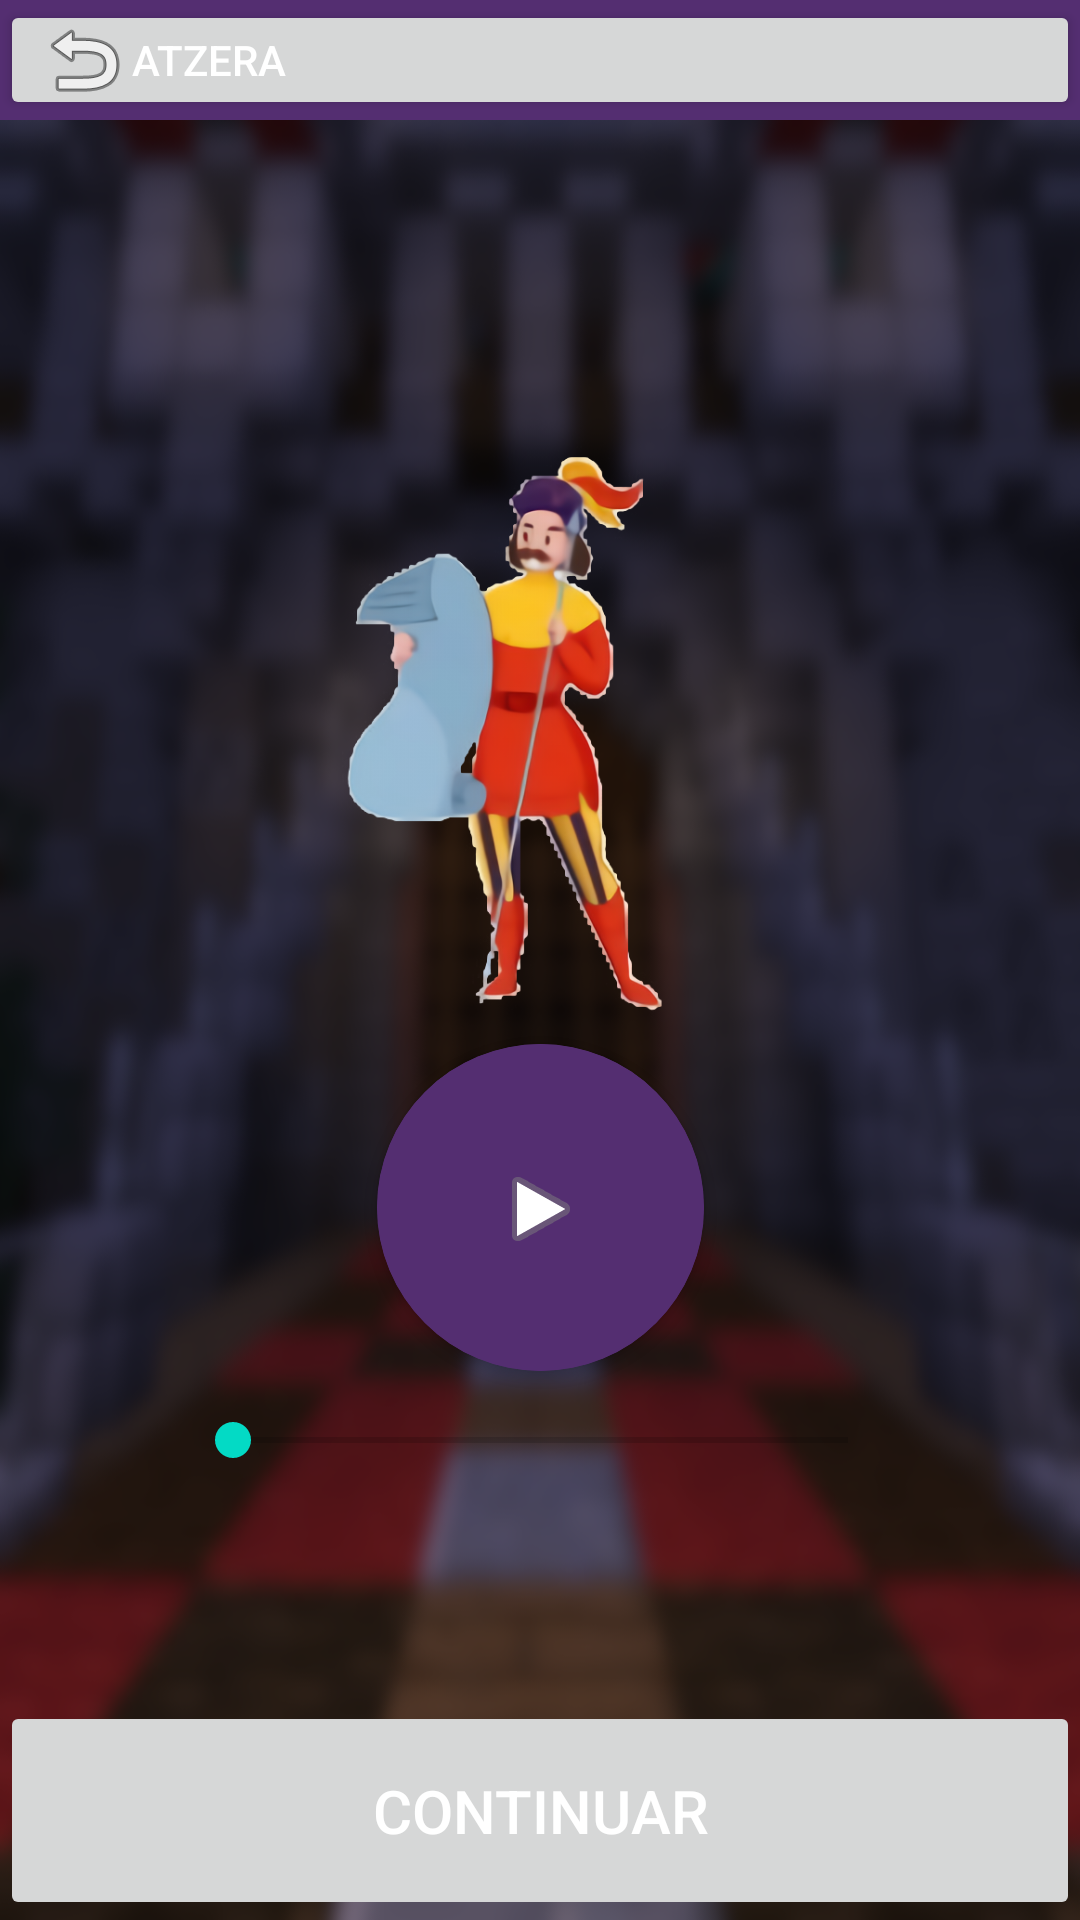

The Android layout XML behind this screen, and the referenced resources:
<!-- AndroidManifest.xml: application theme Theme.DidaktikAppArtzikulturapp -->
<!-- res/layout/actividad1.xml -->
<?xml version="1.0" encoding="utf-8"?>
<androidx.constraintlayout.widget.ConstraintLayout xmlns:android="http://schemas.android.com/apk/res/android"
    xmlns:app="http://schemas.android.com/apk/res-auto"
    xmlns:tools="http://schemas.android.com/tools"
    android:layout_width="match_parent"
    android:layout_height="match_parent">

    <Button
        android:id="@+id/btnContinuar"
        android:layout_width="0dp"
        android:layout_height="73dp"
        android:enabled="false"
        android:insetBottom="0dp"
        android:text="Continuar"
        android:textSize="20sp"
        app:layout_constraintBottom_toBottomOf="parent"
        app:layout_constraintEnd_toEndOf="parent"
        app:layout_constraintStart_toStartOf="parent" />

    <LinearLayout
        android:id="@+id/linearLayout2"
        android:layout_width="match_parent"
        android:layout_height="40dp"
        android:layout_weight="0.1"
        android:background="@color/color1"
        app:layout_constraintEnd_toEndOf="parent"
        app:layout_constraintStart_toStartOf="parent"
        app:layout_constraintTop_toTopOf="parent">

        <Button
            android:id="@+id/btnVolver"
            android:layout_width="fill_parent"
            android:layout_height="wrap_content"
            android:drawableLeft="@android:drawable/ic_menu_revert"
            android:insetTop="0dp"
            android:insetBottom="0dp"
            android:text="Atzera"
            android:textAlignment="viewStart"
            app:layout_constraintStart_toStartOf="parent"
            app:layout_constraintTop_toTopOf="parent" />
    </LinearLayout>

    <androidx.cardview.widget.CardView
        android:id="@+id/cardView2"
        android:layout_width="109dp"
        android:layout_height="109dp"
        android:layout_gravity="center"
        android:background="@color/color1"
        android:backgroundTint="@color/color1"
        app:cardCornerRadius="250dp"
        app:layout_constraintEnd_toEndOf="parent"
        app:layout_constraintStart_toStartOf="parent"
        app:layout_constraintTop_toBottomOf="@+id/imageView6">


        <ImageButton
            android:id="@+id/btnAudio"
            android:layout_width="match_parent"
            android:layout_height="110dp"
            android:background="@color/color1"
            android:src="@android:drawable/ic_media_play"
            tools:ignore="SpeakableTextPresentCheck"/>

    </androidx.cardview.widget.CardView>

    <ImageView
        android:id="@+id/imageView6"
        android:layout_width="148dp"
        android:layout_height="208dp"
        android:layout_marginTop="100dp"
        app:layout_constraintEnd_toEndOf="parent"
        app:layout_constraintHorizontal_bias="0.498"
        app:layout_constraintStart_toStartOf="parent"
        app:layout_constraintTop_toBottomOf="@+id/linearLayout2"
        app:srcCompat="@drawable/juglarea" />

    <SeekBar
        android:id="@+id/progress"
        android:layout_width="237dp"
        android:layout_height="22dp"
        android:layout_marginTop="12dp"
        app:layout_constraintEnd_toEndOf="parent"
        app:layout_constraintStart_toStartOf="parent"
        app:layout_constraintTop_toBottomOf="@+id/cardView2" />

</androidx.constraintlayout.widget.ConstraintLayout>
<!-- resources referenced by this layout -->
<resources>
  <color name="color1">#542E71</color>
  <!-- drawable juglarea: png bitmap (drawable, 28313 bytes) -->
  <style name="Theme.DidaktikAppArtzikulturapp" parent="Theme.MaterialComponents.DayNight.DarkActionBar">
          
          <item name="colorPrimary">@color/color1</item>
          <item name="colorPrimaryVariant">@color/purple_700</item>
          <item name="colorOnPrimary">@color/white</item>
          
          <item name="colorSecondary">@color/teal_200</item>
          <item name="colorSecondaryVariant">@color/teal_700</item>
          <item name="colorOnSecondary">@color/black</item>
          
          <item name="android:statusBarColor" tools:targetApi="l">?attr/colorPrimaryVariant</item>
          
  
          <item name="android:windowBackground">@drawable/fondo</item>
          <item name="android:textColor">@color/white</item>
      </style>
  <color name="purple_700">#FF3700B3</color>
  <color name="white">#FFFFFFFF</color>
  <color name="teal_200">#FF03DAC5</color>
  <color name="teal_700">#FF018786</color>
  <color name="black">#FF000000</color>
  <!-- drawable fondo: png bitmap (drawable, 339048 bytes) -->
</resources>
